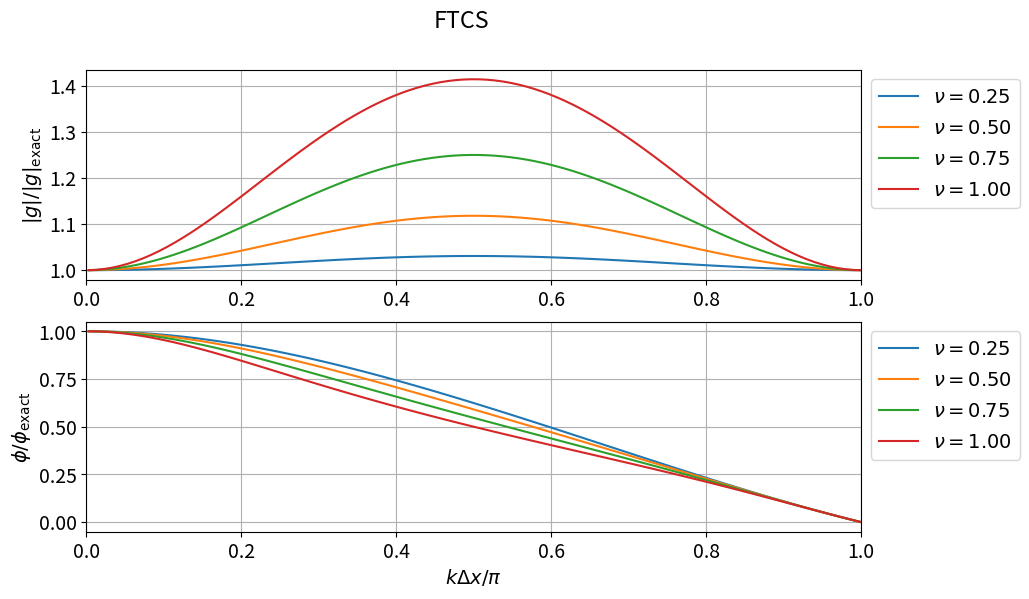
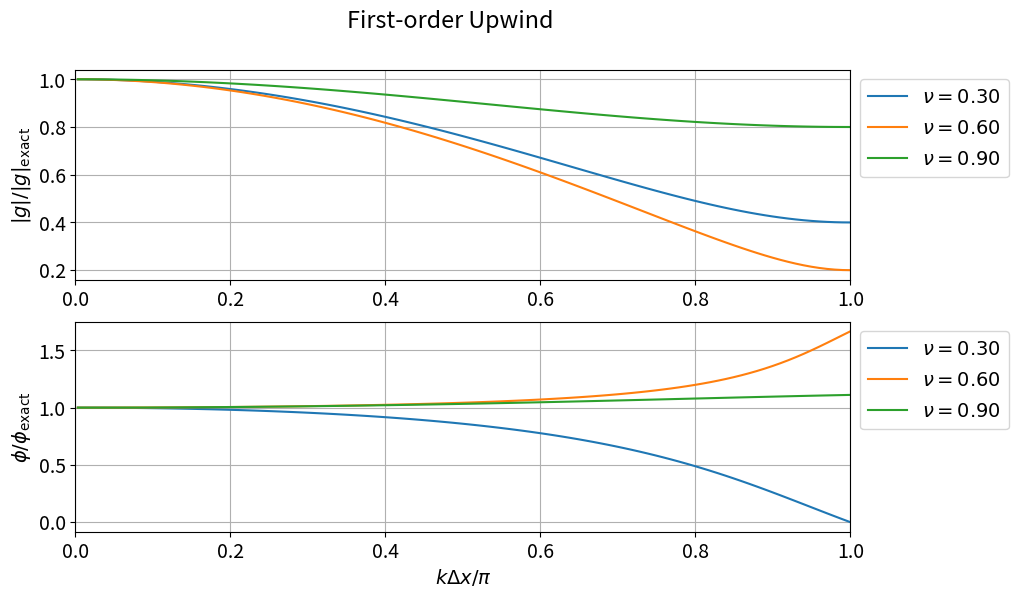
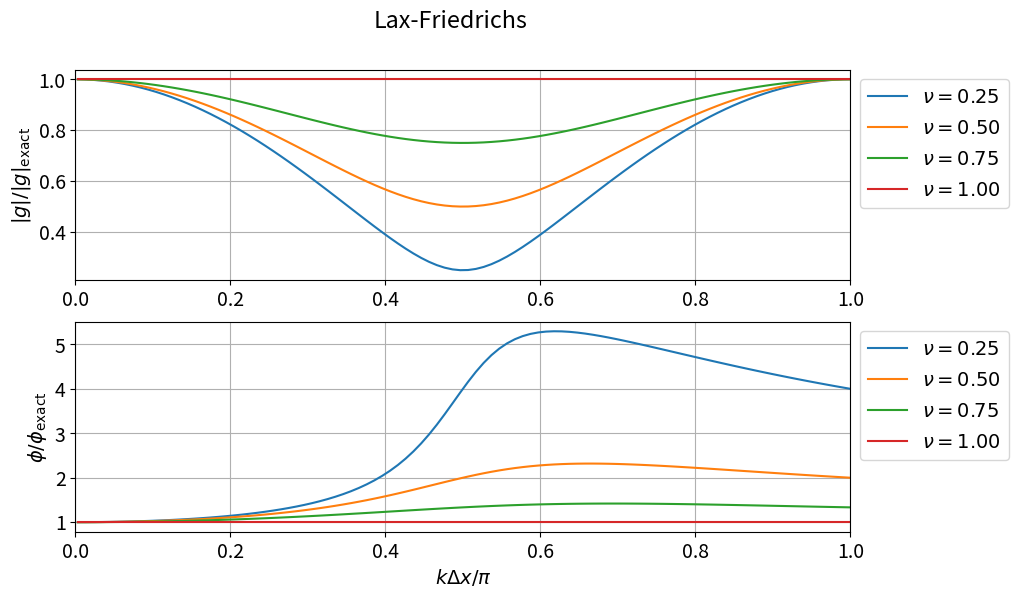
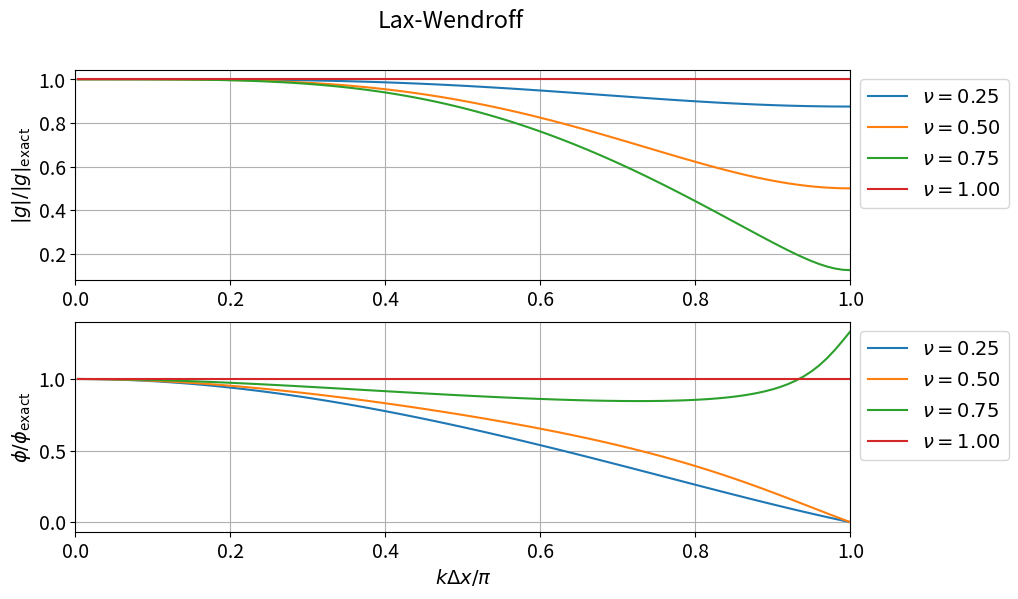

These charts were generated, in order, by the following Python code:
import numpy as np
import matplotlib as mpl
from matplotlib import pyplot as plt

plt.rcParams["font.size"] = 14

# FTCSスキーム
def ftcs(nu, kdx):
  return 1 - 1j * nu * np.sin(kdx)

kdx = np.linspace(0.01, np.pi, 100)
nu  = np.array([0.25, 0.50, 0.75, 1.00])

# プロット
fig, axs = plt.subplots(2, 1, figsize=(10, 6))

for i in range(len(nu)):
  g = ftcs(nu[i], kdx)
  g_amp   = np.abs(g)
  g_phase = np.angle(g) / (-nu[i]*kdx)
  axs[0].plot(kdx/np.pi, g_amp, label=r'$\nu = {:4.2f}$'.format(nu[i]))
  axs[1].plot(kdx/np.pi, g_phase, label=r'$\nu = {:4.2f}$'.format(nu[i]))

for ax in axs:
  ax.legend(loc='upper left', bbox_to_anchor=(1.0, 1.0))
  ax.set_xlim(0.0, 1.0)
  ax.grid()

axs[0].set_ylabel(r'$|g|/|g|_{\rm{exact}}$')
axs[1].set_ylabel(r'$\phi/\phi_{\rm{exact}}$')
axs[1].set_xlabel(r'$k \Delta x/\pi$')
plt.suptitle('FTCS')

# 1次精度風上差分
def upwind(nu, kdx):
  return 1 - nu * ( (1 - np.cos(kdx)) + 1j*np.sin(kdx) )

kdx = np.linspace(0.01, np.pi, 100)
nu  = np.array([0.30, 0.60, 0.90])

# プロット
fig, axs = plt.subplots(2, 1, figsize=(10, 6))

for i in range(len(nu)):
  g = upwind(nu[i], kdx)
  g_amp   = np.abs(g)
  g_phase = np.angle(g) / (-nu[i]*kdx)
  axs[0].plot(kdx/np.pi, g_amp, label=r'$\nu = {:4.2f}$'.format(nu[i]))
  axs[1].plot(kdx/np.pi, g_phase, label=r'$\nu = {:4.2f}$'.format(nu[i]))

for ax in axs:
  ax.legend(loc='upper left', bbox_to_anchor=(1.0, 1.0))
  ax.set_xlim(0.0, 1.0)
  ax.grid()

axs[0].set_ylabel(r'$|g|/|g|_{\rm{exact}}$')
axs[1].set_ylabel(r'$\phi/\phi_{\rm{exact}}$')
axs[1].set_xlabel(r'$k \Delta x/\pi$')
plt.suptitle('First-order Upwind')

# Lax-Friedrichs
def lf(nu, kdx):
  return np.cos(kdx) - 1j*nu * np.sin(kdx)

kdx = np.linspace(0.01, np.pi, 100)
nu  = np.array([0.25, 0.50, 0.75, 1.00])

# プロット
fig, axs = plt.subplots(2, 1, figsize=(10, 6))

for i in range(len(nu)):
  g = lf(nu[i], kdx)
  g_amp   = np.abs(g)
  g_phase = np.angle(g) / (-nu[i]*kdx)
  axs[0].plot(kdx/np.pi, g_amp, label=r'$\nu = {:4.2f}$'.format(nu[i]))
  axs[1].plot(kdx/np.pi, g_phase, label=r'$\nu = {:4.2f}$'.format(nu[i]))

for ax in axs:
  ax.legend(loc='upper left', bbox_to_anchor=(1.0, 1.0))
  ax.set_xlim(0.0, 1.0)
  ax.grid()

axs[0].set_ylabel(r'$|g|/|g|_{\rm{exact}}$')
axs[1].set_ylabel(r'$\phi/\phi_{\rm{exact}}$')
axs[1].set_xlabel(r'$k \Delta x/\pi$')
plt.suptitle('Lax-Friedrichs')

# Lax-Wendroff
def lw(nu, kdx):
  return 1 - nu**2 * (1 - np.cos(kdx)) - 1j*nu * np.sin(kdx)

kdx = np.linspace(0.01, np.pi, 100)
nu  = np.array([0.25, 0.50, 0.75, 1.00])

# プロット
fig, axs = plt.subplots(2, 1, figsize=(10, 6))

for i in range(len(nu)):
  g = lw(nu[i], kdx)
  g_amp   = np.abs(g)
  g_phase = np.angle(g) / (-nu[i]*kdx)
  axs[0].plot(kdx/np.pi, g_amp, label=r'$\nu = {:4.2f}$'.format(nu[i]))
  axs[1].plot(kdx/np.pi, g_phase, label=r'$\nu = {:4.2f}$'.format(nu[i]))

for ax in axs:
  ax.legend(loc='upper left', bbox_to_anchor=(1.0, 1.0))
  ax.set_xlim(0.0, 1.0)
  ax.grid()

axs[0].set_ylabel(r'$|g|/|g|_{\rm{exact}}$')
axs[1].set_ylabel(r'$\phi/\phi_{\rm{exact}}$')
axs[1].set_xlabel(r'$k \Delta x/\pi$')
plt.suptitle('Lax-Wendroff')

